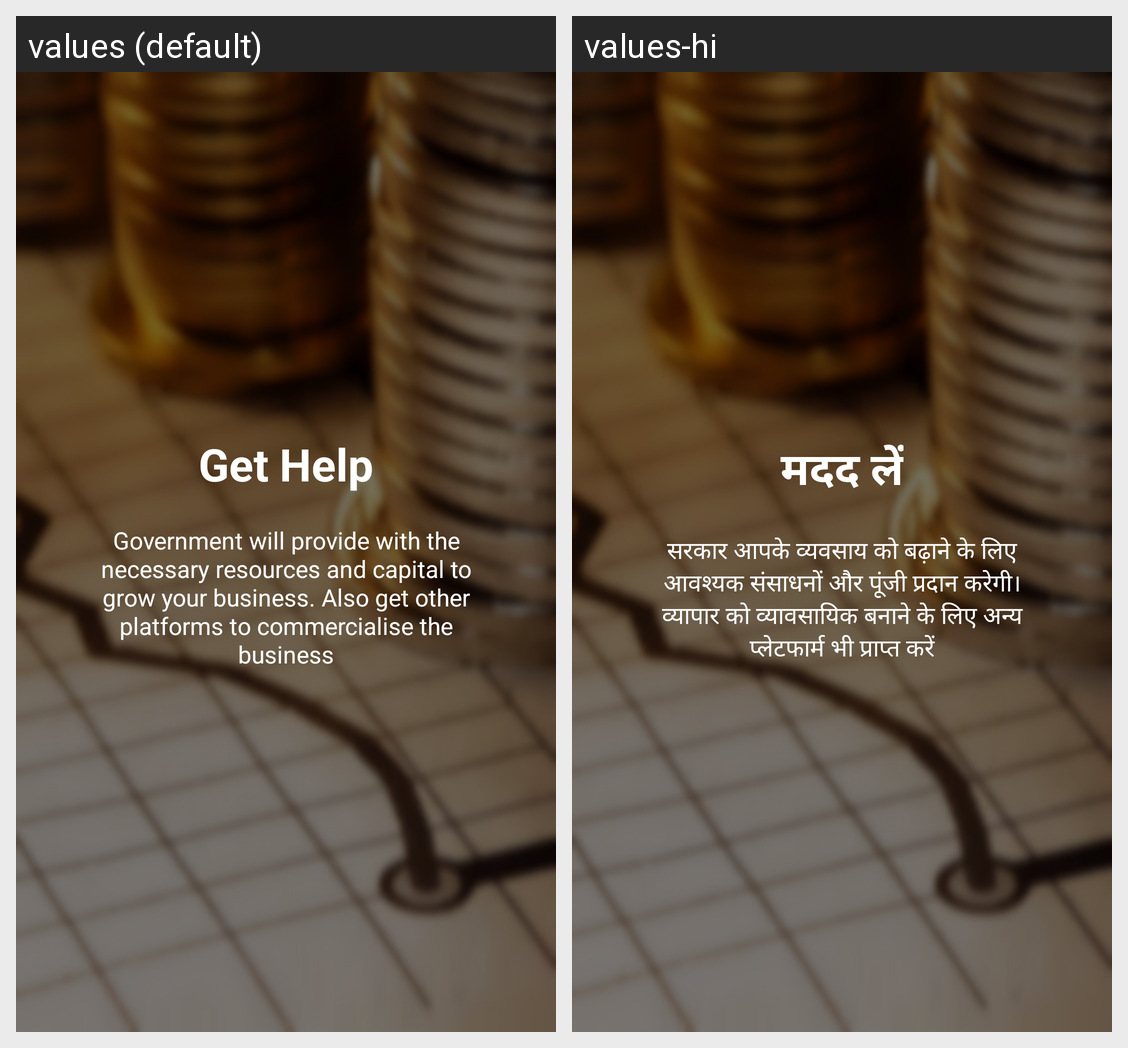

Translations of the strings shown on this Android screen, per locale in the grid:
Android screen res/layout/welcome_slide5.xml rendered under 2 locales, left to right: values (default), values-hi. Device: Nexus 5 (rendered at 1080×1920; each locale shown at half size, 540×960, under a caption strip naming it); theme AppTheme.
Strings drawn on this screen, with the default value and each locale's value (text and hints the layout hard-codes, and strings that could not be matched under every locale, appear in the picture but are not listed):

slide_5_title
  values: Get Help
  values-hi: मदद लें

slide_5_desc
  values: Government will provide with the necessary resources and capital to grow your business. Also get other platforms to commercialise the business
  values-hi: सरकार आपके व्यवसाय को बढ़ाने के लिए आवश्यक संसाधनों और पूंजी प्रदान करेगी। व्यापार को व्यावसायिक बनाने के लिए अन्य प्लेटफार्म भी प्राप्त करें
